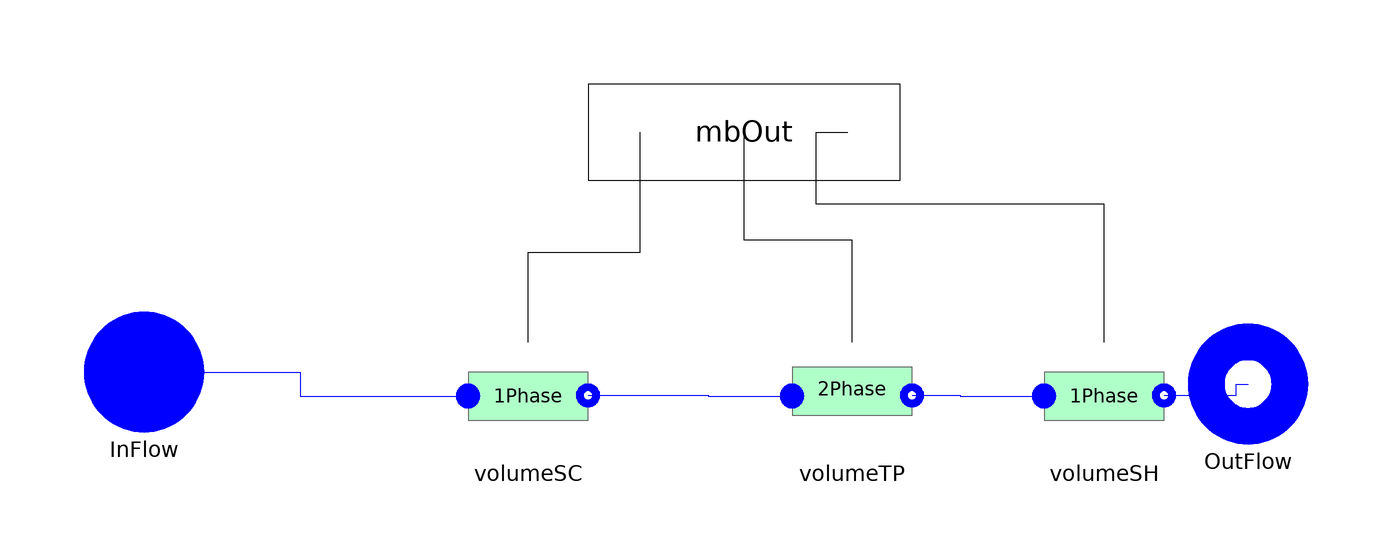

Above is the diagram view of the following Modelica model: its components placed by their Placement annotations and its connect equations drawn as lines.

model EvaGeneral
 replaceable package Medium =
      ThermoCycle.Media.DummyFluid constrainedby
    Modelica.Media.Interfaces.PartialMedium
                                           annotation (choicesAllMatching=true);

/* Components */
  Cells.OnePhase volumeSC(
    redeclare final package Medium = Medium,
    pstart=pstart,
    hstart=hstartSC,
    lstart=lstartSC,
    Mdotnom=Mdotnom,
    Unom=UnomSC,
    AA=AA,
    alone=false,
    YY=YY,
    eps_NTU=eps_NTU,
    Ltotal=Ltotal,
    subcooled=true)
    annotation (Placement(transformation(extent={{-48,-12},{-28,8}})));
  Cells.TwoPhase volumeTP(
    redeclare final package Medium = Medium,
    pstart=pstart,
    hstart=hstartTP,
    lstart=lstartTP,
    Mdotnom=Mdotnom,
    Unom=UnomTP,
    AA=AA,
    alone=false,
    YY=YY,
    Ltotal=Ltotal,
    General=true,
    Flooded=true,
    VoidFraction=VoidFraction,
    VoidF=VoidF)
    annotation (Placement(transformation(extent={{6,-12},{26,8}})));
  ThermoCycle.Interfaces.Fluid.FlangeA InFlow(redeclare final package Medium =
               Medium)
    annotation (Placement(transformation(extent={{-112,-8},{-92,12}})));
  ThermoCycle.Interfaces.Fluid.FlangeB OutFlow(  redeclare final package Medium
      =                                                                           Medium)
    annotation (Placement(transformation(extent={{72,-10},{92,10}})));
  Cells.OnePhase volumeSH(
    redeclare final package Medium = Medium,
    AA=AA,
    Mdotnom=Mdotnom,
    Unom=UnomSH,
    pstart=pstart,
    hstart=hstartSH,
    lstart=lstartSH,
    subcooled=false,
    alone=false,
    YY=YY,
    Ltotal=Ltotal,
    eps_NTU=eps_NTU)
    annotation (Placement(transformation(extent={{48,-12},{68,8}})));

  Interfaces.MbOut mbOut[nCV]
    annotation (Placement(transformation(extent={{-28,34},{24,50}})));

import ThermoCycle.Components.Units.HeatExchangers.MB_HX.Records;

/* Parameters */
final parameter Integer  nCV= 3;
parameter Modelica.SIunits.Area AA = 0.0019 "Channel cross section";
parameter Modelica.SIunits.Length YY "Channel perimeter";
parameter Modelica.SIunits.Length Ltotal=500
    "Total length of the heat exchanger";

parameter Boolean VoidFraction = true
    "Set to true to calculate the void fraction to false to keep it constant";
parameter Real VoidF = 0.8 "Constantat void fraction" annotation (Dialog(enable= not VoidFraction));

    /* Heat transfer */
parameter Boolean eps_NTU = false "Set to true for eps-NTU heat transfer" annotation (Dialog(group = "Heat transfer"));
parameter Modelica.SIunits.MassFlowRate Mdotnom=0.5 "Nominal fluid flow rate"
                              annotation (Dialog(group = "Heat transfer"));
parameter Modelica.SIunits.CoefficientOfHeatTransfer   UnomSC=2500 annotation (Dialog(group = "Heat transfer"));
parameter Modelica.SIunits.CoefficientOfHeatTransfer   UnomTP=9000 annotation (Dialog(group = "Heat transfer"));
parameter Modelica.SIunits.CoefficientOfHeatTransfer   UnomSH=3000 annotation (Dialog(group = "Heat transfer"));

/* Initial values */
parameter Modelica.SIunits.Pressure pstart=6e6 "Fluid pressure start value"
    annotation (Dialog(tab="Initialization"));
parameter Modelica.SIunits.Length lstartSC=1 "SC:Start value of length"
    annotation (Dialog(tab="Initialization"));
parameter Modelica.SIunits.Length lstartTP=1 "TP:Start value of length"
    annotation (Dialog(tab="Initialization"));
parameter Modelica.SIunits.Length lstartSH=1 "SH:Start value of length"
    annotation (Dialog(tab="Initialization"));

parameter Medium.SpecificEnthalpy hstartSC=1E5 "SC: Start value of enthalpy"
    annotation (Dialog(tab="Initialization"));
parameter Medium.SpecificEnthalpy hstartTP=1E5 "TP: Start value of enthalpy"
    annotation (Dialog(tab="Initialization"));
parameter Medium.SpecificEnthalpy hstartSH=1E5 "TP: Start value of enthalpy"
    annotation (Dialog(tab="Initialization"));

Records.Mode mode[nCV];
/* Summary Class variables */
  Modelica.SIunits.Temperature[9] Temp;
  Modelica.SIunits.Length[9] length;
  Modelica.SIunits.Power[nCV] q_dot;
  Modelica.SIunits.Power qtot;
equation
  volumeSC.mode = mode[nCV-2];
  volumeTP.mode = mode[nCV-1];
  volumeSH.mode = mode[nCV];

  mode[nCV - 2] = Constants.ModeCompound;
  mode[nCV - 1] = Constants.ModeCompound;
  mode[nCV] = Constants.ModeCompound;
  /* Geometric constraints */
  volumeSC.ll + volumeTP.ll + volumeSH.ll = Ltotal;
  volumeSC.la = 0;

   volumeSC.lb = volumeTP.la;
   volumeTP.lb = volumeSH.la;

/* Equations for  SummaryClass variables*/
for i in 1:3 loop
  Temp[i] =  volumeSC.Temp[i];
  length[i] = volumeSC.length[i];
end for;
for i in 4:6 loop
  Temp[i] =  volumeTP.Temp[i-3];
  length[i] = volumeTP.length[i-3];
end for;
  for i in 7:9 loop
   Temp[i] = volumeSH.Temp[i-6];
   length[i] = volumeSH.length[i-6];
  end for;

   q_dot[1] = volumeSC.q_dot;
   q_dot[2] = volumeTP.q_dot;
   q_dot[3] = volumeSH.q_dot;
   qtot = sum(q_dot[:]);
public
  record SummaryClass
    replaceable Arrays T_profile;
     record Arrays
     Modelica.SIunits.Temperature[9] T_cell;
     end Arrays;
     Modelica.SIunits.Length[9] l_cell;
     Modelica.SIunits.Power[3] Qflow;
     Modelica.SIunits.Power Qtot;
  end SummaryClass;
  SummaryClass Summary(T_profile(T_cell = Temp[:]),l_cell = length[:],Qflow=q_dot[:],Qtot=qtot);

equation
  connect(InFlow, volumeSC.inFlow) annotation (Line(
      points={{-102,2},{-76,2},{-76,-2},{-48,-2}},
      color={0,0,255},
      smooth=Smooth.None));

  connect(volumeSC.outFlow, volumeTP.inFlow) annotation (Line(
      points={{-28,-1.9},{-8,-1.9},{-8,-2},{6,-2}},
      color={0,0,255},
      smooth=Smooth.None));
  connect(volumeSC.mbOut, mbOut[1]) annotation (Line(
      points={{-38,7},{-38,22},{-19.3333,22},{-19.3333,42}},
      color={0,0,0},
      smooth=Smooth.None));
  connect(volumeTP.mbOut, mbOut[2]) annotation (Line(
      points={{16,7},{16,24},{-2,24},{-2,42}},
      color={0,0,0},
      smooth=Smooth.None));
  connect(volumeTP.outFlow,volumeSH. inFlow) annotation (Line(
      points={{26,-1.9},{34,-1.9},{34,-2},{48,-2}},
      color={0,0,255},
      smooth=Smooth.None));
  connect(volumeSH.outFlow,OutFlow)  annotation (Line(
      points={{68,-1.9},{80,-1.9},{80,0},{82,0}},
      color={0,0,255},
      smooth=Smooth.None));
  connect(volumeSH.mbOut, mbOut[3]) annotation (Line(
      points={{58,7},{58,30},{10,30},{10,42},{15.3333,42}},
      color={0,0,0},
      smooth=Smooth.None));
  annotation (Diagram(coordinateSystem(preserveAspectRatio=false,extent={{-100,-20},
            {80,40}}),  graphics),Icon(coordinateSystem(extent={{-100,-20},{80,40}},
                   preserveAspectRatio=true),
                                     graphics={
                               Bitmap(extent={{-102,106},{80,-88}}, fileName="modelica://ThermoCycle/Resources/Images/MB/Eva_G_wf.png")}));
end EvaGeneral;